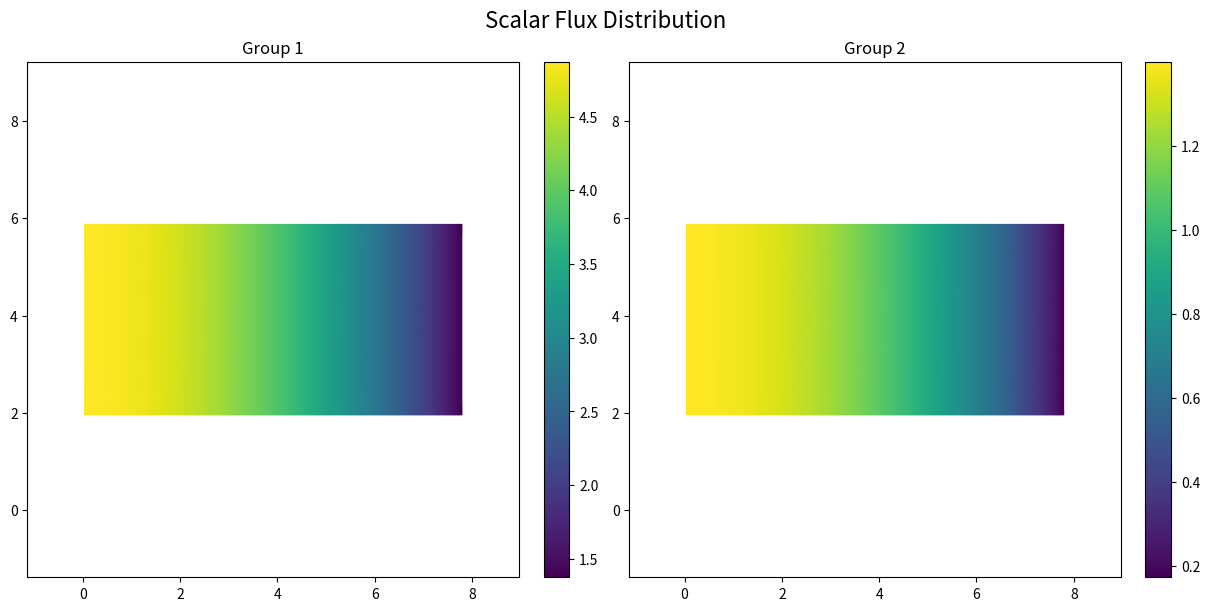

This figure's Python source:
#!/usr/bin/env python
# -*- coding: utf-8 -*-
# Python script to plot scalar flux
# Generated by the C++ transport code

import numpy as np
import matplotlib.pyplot as plt

# Mesh Coordinates
x = np.array([0.0391539, 0.117462, 0.195769, 0.274077, 0.352385, 0.430693, 0.509, 0.587308, 0.665616, 0.743924, 0.822231, 0.900539, 0.978847, 1.05715, 1.13546, 1.21377, 1.29208, 1.37039, 1.44869, 1.527, 1.60531, 1.68362, 1.76192, 1.84023, 1.91854, 1.99685, 2.07516, 2.15346, 2.23177, 2.31008, 2.38839, 2.46669, 2.545, 2.62331, 2.70162, 2.77993, 2.85823, 2.93654, 3.01485, 3.09316, 3.17146, 3.24977, 3.32808, 3.40639, 3.4847, 3.563, 3.64131, 3.71962, 3.79793, 3.87623, 3.95454, 4.03285, 4.11116, 4.18947, 4.26777, 4.34608, 4.42439, 4.5027, 4.581, 4.65931, 4.73762, 4.81593, 4.89424, 4.97254, 5.05085, 5.12916, 5.20747, 5.28577, 5.36408, 5.44239, 5.5207, 5.599, 5.67731, 5.75562, 5.83393, 5.91224, 5.99054, 6.06885, 6.14716, 6.22547, 6.30377, 6.38208, 6.46039, 6.5387, 6.61701, 6.69531, 6.77362, 6.85193, 6.93024, 7.00854, 7.08685, 7.16516, 7.24347, 7.32178, 7.40008, 7.47839, 7.5567, 7.63501, 7.71331, 7.79162, ])
y = np.array([1.95769, 5.87308, ])

X, Y = np.meshgrid(x, y)

# Create a figure with a tiled layout
fig, axs = plt.subplots(1, 2, figsize=(12, 6), constrained_layout=True)
axs = axs.flatten()

# --- Data and Plot for Group 1 ---
flux_g1 = np.array([
    [4.86953, 4.86956, ],
    [4.86876, 4.86879, ],
    [4.86723, 4.86725, ],
    [4.86492, 4.86495, ],
    [4.86185, 4.86187, ],
    [4.85801, 4.85804, ],
    [4.85341, 4.85343, ],
    [4.84803, 4.84806, ],
    [4.8419, 4.84192, ],
    [4.835, 4.83502, ],
    [4.82733, 4.82736, ],
    [4.81891, 4.81893, ],
    [4.80972, 4.80974, ],
    [4.79977, 4.7998, ],
    [4.78907, 4.78909, ],
    [4.77761, 4.77763, ],
    [4.7654, 4.76542, ],
    [4.75243, 4.75245, ],
    [4.73871, 4.73874, ],
    [4.72425, 4.72427, ],
    [4.70903, 4.70906, ],
    [4.69308, 4.6931, ],
    [4.67638, 4.6764, ],
    [4.65894, 4.65896, ],
    [4.64077, 4.64079, ],
    [4.62186, 4.62188, ],
    [4.60222, 4.60224, ],
    [4.58185, 4.58187, ],
    [4.56076, 4.56078, ],
    [4.53894, 4.53896, ],
    [4.51641, 4.51643, ],
    [4.49316, 4.49318, ],
    [4.4692, 4.46922, ],
    [4.44453, 4.44455, ],
    [4.41916, 4.41918, ],
    [4.39308, 4.3931, ],
    [4.36631, 4.36633, ],
    [4.33885, 4.33887, ],
    [4.3107, 4.31071, ],
    [4.28186, 4.28188, ],
    [4.25234, 4.25236, ],
    [4.22214, 4.22216, ],
    [4.19128, 4.1913, ],
    [4.15975, 4.15976, ],
    [4.12755, 4.12757, ],
    [4.09469, 4.09471, ],
    [4.06119, 4.06121, ],
    [4.02703, 4.02705, ],
    [3.99223, 3.99225, ],
    [3.95679, 3.95681, ],
    [3.92072, 3.92074, ],
    [3.88402, 3.88404, ],
    [3.84669, 3.84671, ],
    [3.80875, 3.80877, ],
    [3.77019, 3.77021, ],
    [3.73103, 3.73104, ],
    [3.69126, 3.69128, ],
    [3.65089, 3.65091, ],
    [3.60993, 3.60994, ],
    [3.56838, 3.56839, ],
    [3.52625, 3.52626, ],
    [3.48353, 3.48355, ],
    [3.44024, 3.44026, ],
    [3.39639, 3.3964, ],
    [3.35196, 3.35197, ],
    [3.30697, 3.30699, ],
    [3.26143, 3.26144, ],
    [3.21532, 3.21534, ],
    [3.16867, 3.16868, ],
    [3.12146, 3.12147, ],
    [3.0737, 3.07371, ],
    [3.02539, 3.02541, ],
    [2.97654, 2.97655, ],
    [2.92713, 2.92714, ],
    [2.87717, 2.87718, ],
    [2.82665, 2.82666, ],
    [2.77557, 2.77558, ],
    [2.72392, 2.72393, ],
    [2.67169, 2.6717, ],
    [2.61888, 2.61889, ],
    [2.56546, 2.56547, ],
    [2.51141, 2.51142, ],
    [2.45673, 2.45674, ],
    [2.40138, 2.40139, ],
    [2.34534, 2.34534, ],
    [2.28856, 2.28856, ],
    [2.23101, 2.23102, ],
    [2.17264, 2.17265, ],
    [2.11339, 2.1134, ],
    [2.0532, 2.05321, ],
    [1.992, 1.99201, ],
    [1.92969, 1.92969, ],
    [1.86617, 1.86618, ],
    [1.80133, 1.80134, ],
    [1.73503, 1.73504, ],
    [1.66712, 1.66713, ],
    [1.59742, 1.59743, ],
    [1.52574, 1.52574, ],
    [1.45184, 1.45184, ],
    [1.37548, 1.37549, ],
])

# Create the plot for this group
im = axs[0].pcolormesh(X, Y, flux_g1.T, shading='gouraud')
axs[0].set_title('Group 1')
axs[0].axis('equal')
fig.colorbar(im, ax=axs[0])

# --- Data and Plot for Group 2 ---
flux_g2 = np.array([
    [1.39908, 1.39911, ],
    [1.39884, 1.39887, ],
    [1.39836, 1.39839, ],
    [1.39765, 1.39768, ],
    [1.39669, 1.39672, ],
    [1.3955, 1.39553, ],
    [1.39407, 1.3941, ],
    [1.3924, 1.39243, ],
    [1.3905, 1.39052, ],
    [1.38835, 1.38838, ],
    [1.38597, 1.386, ],
    [1.38335, 1.38338, ],
    [1.38049, 1.38052, ],
    [1.37739, 1.37742, ],
    [1.37406, 1.37409, ],
    [1.37049, 1.37051, ],
    [1.36668, 1.36671, ],
    [1.36263, 1.36266, ],
    [1.35835, 1.35838, ],
    [1.35383, 1.35386, ],
    [1.34907, 1.3491, ],
    [1.34408, 1.34411, ],
    [1.33885, 1.33888, ],
    [1.33339, 1.33342, ],
    [1.32769, 1.32772, ],
    [1.32175, 1.32178, ],
    [1.31558, 1.31561, ],
    [1.30918, 1.3092, ],
    [1.30253, 1.30256, ],
    [1.29566, 1.29569, ],
    [1.28855, 1.28857, ],
    [1.2812, 1.28123, ],
    [1.27362, 1.27365, ],
    [1.26581, 1.26584, ],
    [1.25776, 1.25779, ],
    [1.24948, 1.24951, ],
    [1.24097, 1.24099, ],
    [1.23222, 1.23224, ],
    [1.22324, 1.22326, ],
    [1.21402, 1.21405, ],
    [1.20457, 1.2046, ],
    [1.19489, 1.19492, ],
    [1.18498, 1.185, ],
    [1.17483, 1.17485, ],
    [1.16445, 1.16447, ],
    [1.15383, 1.15386, ],
    [1.14298, 1.14301, ],
    [1.1319, 1.13192, ],
    [1.12059, 1.12061, ],
    [1.10904, 1.10906, ],
    [1.09725, 1.09727, ],
    [1.08523, 1.08525, ],
    [1.07298, 1.073, ],
    [1.06049, 1.06051, ],
    [1.04776, 1.04778, ],
    [1.0348, 1.03482, ],
    [1.0216, 1.02162, ],
    [1.00817, 1.00819, ],
    [0.994492, 0.99451, ],
    [0.980577, 0.980595, ],
    [0.966421, 0.966439, ],
    [0.952025, 0.952042, ],
    [0.937385, 0.937402, ],
    [0.922502, 0.922519, ],
    [0.907374, 0.90739, ],
    [0.891999, 0.892014, ],
    [0.876375, 0.876391, ],
    [0.860501, 0.860517, ],
    [0.844376, 0.84439, ],
    [0.827996, 0.82801, ],
    [0.811359, 0.811373, ],
    [0.794464, 0.794477, ],
    [0.777307, 0.77732, ],
    [0.759885, 0.759898, ],
    [0.742195, 0.742208, ],
    [0.724234, 0.724246, ],
    [0.705998, 0.70601, ],
    [0.687482, 0.687493, ],
    [0.668682, 0.668693, ],
    [0.649593, 0.649603, ],
    [0.630209, 0.630219, ],
    [0.610523, 0.610533, ],
    [0.59053, 0.590539, ],
    [0.570221, 0.57023, ],
    [0.549586, 0.549595, ],
    [0.528617, 0.528625, ],
    [0.507302, 0.50731, ],
    [0.485626, 0.485634, ],
    [0.463575, 0.463582, ],
    [0.441129, 0.441136, ],
    [0.418264, 0.418271, ],
    [0.394948, 0.394954, ],
    [0.371137, 0.371143, ],
    [0.346765, 0.34677, ],
    [0.321728, 0.321733, ],
    [0.295852, 0.295857, ],
    [0.268831, 0.268835, ],
    [0.240108, 0.240111, ],
    [0.208642, 0.208645, ],
    [0.172461, 0.172463, ],
])

# Create the plot for this group
im = axs[1].pcolormesh(X, Y, flux_g2.T, shading='gouraud')
axs[1].set_title('Group 2')
axs[1].axis('equal')
fig.colorbar(im, ax=axs[1])

# Add a main title and show the plot
fig.suptitle('Scalar Flux Distribution', fontsize=16)
plt.show()
